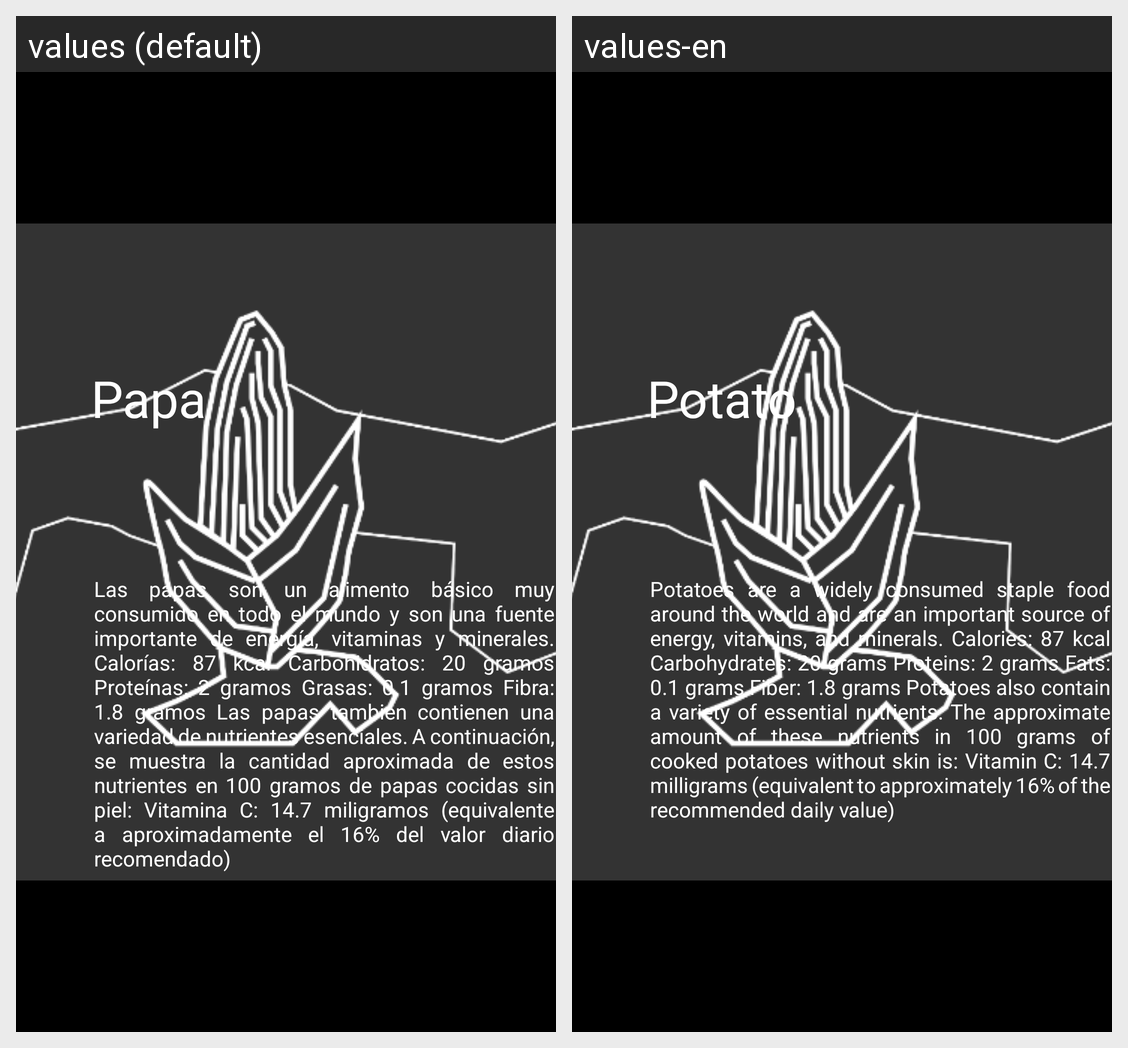

Strings drawn on this Android screen and how each of the app's shown locales translates them:
Android screen res/layout/fragment_plant_potatoe.xml rendered under 2 locales, left to right: values (default), values-en. Device: Nexus 5 (rendered at 1080×1920; each locale shown at half size, 540×960, under a caption strip naming it); theme Splash.
Strings drawn on this screen, with the default value and each locale's value (text and hints the layout hard-codes, and strings that could not be matched under every locale, appear in the picture but are not listed):

Title_Potatoe
  values: Papa
  values-en: Potato

Text_Potatoe
  values: Las papas son un alimento básico muy consumido en todo el mundo y son una fuente importante de energía, vitaminas y minerales. Calorías: 87 kcal Carbohidratos: 20 gramos Proteínas: 2 gramos Grasas: 0.1 gramos Fibra: 1.8 gramos Las papas también contienen una variedad de nutrientes esenciales. A continuación, se muestra la cantidad aproximada de estos nutrientes en 100 gramos de papas cocidas sin …[clipped]
  values-en: Potatoes are a widely consumed staple food around the world and are an important source of energy, vitamins, and minerals. Calories: 87 kcal Carbohydrates: 20 grams Proteins: 2 grams Fats: 0.1 grams Fiber: 1.8 grams Potatoes also contain a variety of essential nutrients. The approximate amount of these nutrients in 100 grams of cooked potatoes without skin is: Vitamin C: 14.7 milligrams …[clipped]
